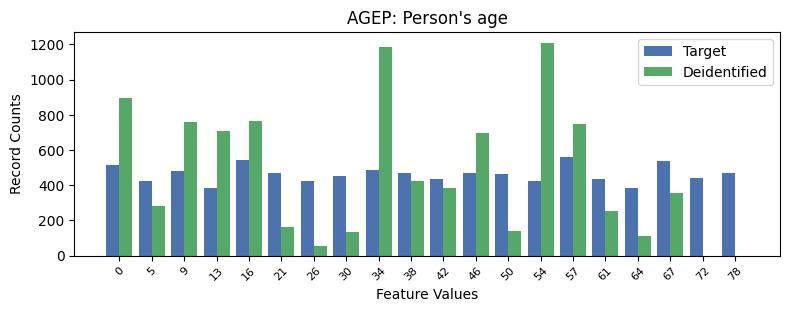

The table this chart was drawn from, first rows:
, AGEP, count_target, count_deidentified
0, 14, 562, 748.0
1, 4, 544, 766.0
2, 17, 536, 356.0
3, 0, 516, 898.0
4, 8, 484, 1183
5, 2, 483, 760.0
6, 5, 471, 160.0
7, 9, 470, 425.0
8, 19, 470, 0.0
9, 11, 468, 698.0
10, 12, 462, 139.0
11, 7, 453, 135.0
12, 18, 443, 0.0
13, 15, 437, 251.0
14, 10, 436, 385.0
15, 1, 426, 284.0
16, 6, 425, 54.0
17, 13, 421, 1210
18, 3, 385, 710.0
19, 16, 384, 114.0
